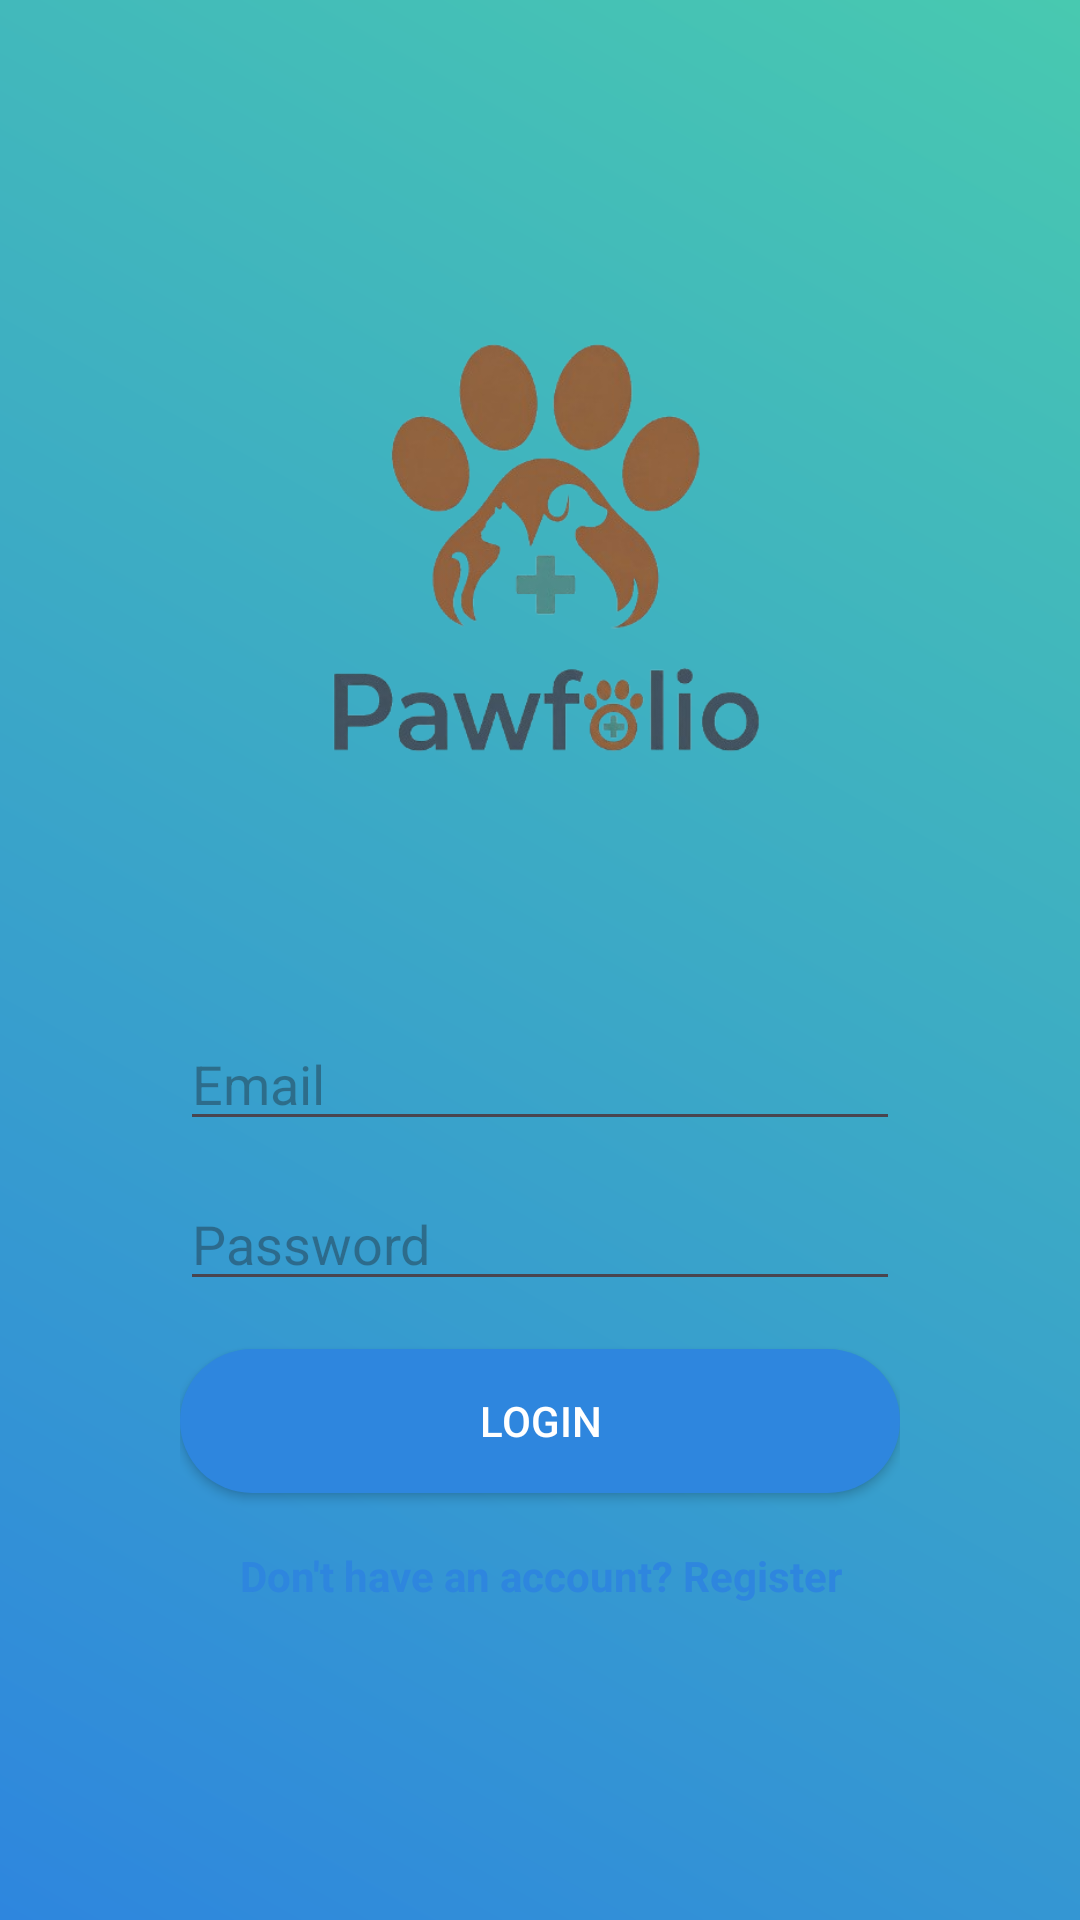

Reconstruct the res/layout file that produces this screen, plus the resources it refers to.
<!-- AndroidManifest.xml: application theme Theme.PawfolioMobile -->
<!-- res/layout/activity_login.xml -->
<?xml version="1.0" encoding="utf-8"?>
<ScrollView xmlns:android="http://schemas.android.com/apk/res/android"
    android:layout_width="match_parent"
    android:layout_height="match_parent"
    android:background="@drawable/bg_gradient"
    android:fillViewport="true">

    <LinearLayout
        android:layout_width="match_parent"
        android:layout_height="match_parent"
        android:orientation="vertical"
        android:gravity="center"
        android:padding="24dp">


        <ImageView
            android:layout_width="194dp"
            android:layout_height="199dp"
            android:layout_marginBottom="35dp"
            android:contentDescription="Logo"
            android:src="@drawable/bg_logo_transparent" />


        <LinearLayout
            android:layout_width="match_parent"
            android:layout_height="wrap_content"
            android:layout_marginHorizontal="16dp"
            android:orientation="vertical"
            android:padding="20dp"
            android:background="@drawable/bg_card"
            android:elevation="10dp">

            <EditText
                android:id="@+id/etEmail"
                android:hint="Email"
                android:layout_width="match_parent"
                android:layout_height="wrap_content"/>

            <EditText
                android:id="@+id/etPassword"
                android:hint="Password"
                android:inputType="textPassword"
                android:layout_width="match_parent"
                android:layout_height="wrap_content"
                android:layout_marginTop="12dp"/>

            <Button
                android:id="@+id/btnLogin"
                android:text="Login"
                android:layout_width="match_parent"
                android:layout_height="48dp"
                android:layout_marginTop="16dp"
                android:textColor="@android:color/white"
                android:background="@drawable/bg_button"/>


            <TextView
                android:id="@+id/tvRegister"
                android:layout_width="match_parent"
                android:layout_height="wrap_content"
                android:text="Don't have an account? Register"
                android:textColor="#2E86DE"
                android:textStyle="bold"
                android:layout_marginTop="18dp"
                android:gravity="center"/>

        </LinearLayout>

    </LinearLayout>

</ScrollView>
<!-- resources referenced by this layout -->
<resources>
  <!-- drawable bg_button (drawable) -->
  <shape xmlns:android="http://schemas.android.com/apk/res/android">
      <solid android:color="#2E86DE"/>
      <corners android:radius="50dp"/>
  </shape>
  <!-- drawable bg_gradient (drawable) -->
  <shape xmlns:android="http://schemas.android.com/apk/res/android">
      <gradient
          android:startColor="#2E86DE"
          android:endColor="#48C9B0"
          android:angle="45"/>
  </shape>
  <!-- drawable bg_logo_transparent: png bitmap (drawable, 104672 bytes) -->
  <style name="Theme.PawfolioMobile" parent="Base.Theme.PawfolioMobile" />
  <style name="Base.Theme.PawfolioMobile" parent="Theme.Material3.DayNight.NoActionBar">
          
          
      </style>
</resources>
